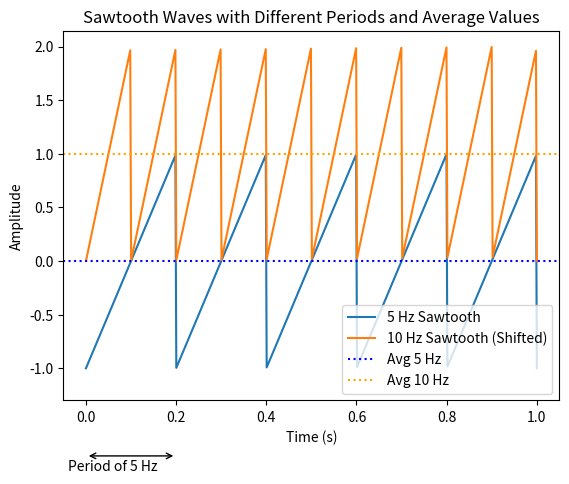

Generate this figure with matplotlib:
import matplotlib.pyplot as plt
import numpy as np
from scipy.signal import sawtooth


def convert_from_amp_to_coeff_frottement(hap2u_amp):
    amp = (hap2u_amp/255)*2 # en um
    mu0 = 1.2
    tau = 1.32
    return mu0*np.exp(amp**2/(2*tau**2))


def average(hap2u_amp):
    return (convert_from_amp_to_coeff_frottement(hap2u_amp) - convert_from_amp_to_coeff_frottement(hap2u_amp-201))/2


print("highest (255) : ", average(255))
print("2nd highest (228) : ", average(228))
print("3rd highest (201) : ", average(201))

# Define time vector
t = np.linspace(0, 1, 500)  # 1 second duration with 500 points

# Generate sawtooth waves with different average values
signal1 = sawtooth(2 * np.pi * 5 * t)  # 5 Hz frequency
signal2 = sawtooth(2 * np.pi * 10 * t) + 1  # 10 Hz frequency, shifted up

# Compute average values
avg1 = np.mean(signal1)
avg2 = np.mean(signal2)

# Plot the signals
plt.plot(t, signal1, label="5 Hz Sawtooth", linestyle="solid")
plt.plot(t, signal2, label="10 Hz Sawtooth (Shifted)", linestyle="solid")

# Draw horizontal lines for average values
plt.axhline(avg1, color='blue', linestyle='dotted', label="Avg 5 Hz")
plt.axhline(avg2, color='orange', linestyle='dotted', label="Avg 10 Hz")

# Add a horizontal line with arrows to indicate one period of the 5 Hz sawtooth
period = 1 / 5  # Period of 5 Hz signal
ax = plt.gca()

# Position the arrow below the x-axis
plt.annotate('', xy=(0, -0.15), xytext=(period, -0.15), 
             arrowprops=dict(arrowstyle='<->', color='black'), 
             xycoords=('data', 'axes fraction'), textcoords=('data', 'axes fraction'))
plt.text(period / 2, -0.18, "Period of 5 Hz", ha='center', va='center', transform=ax.transAxes)

plt.xlabel("Time (s)")
plt.ylabel("Amplitude")
plt.title("Sawtooth Waves with Different Periods and Average Values")
plt.ylim(min(signal1) - 0.3, None)  # Adjust y-axis to fit the annotation
plt.legend()
plt.show()
